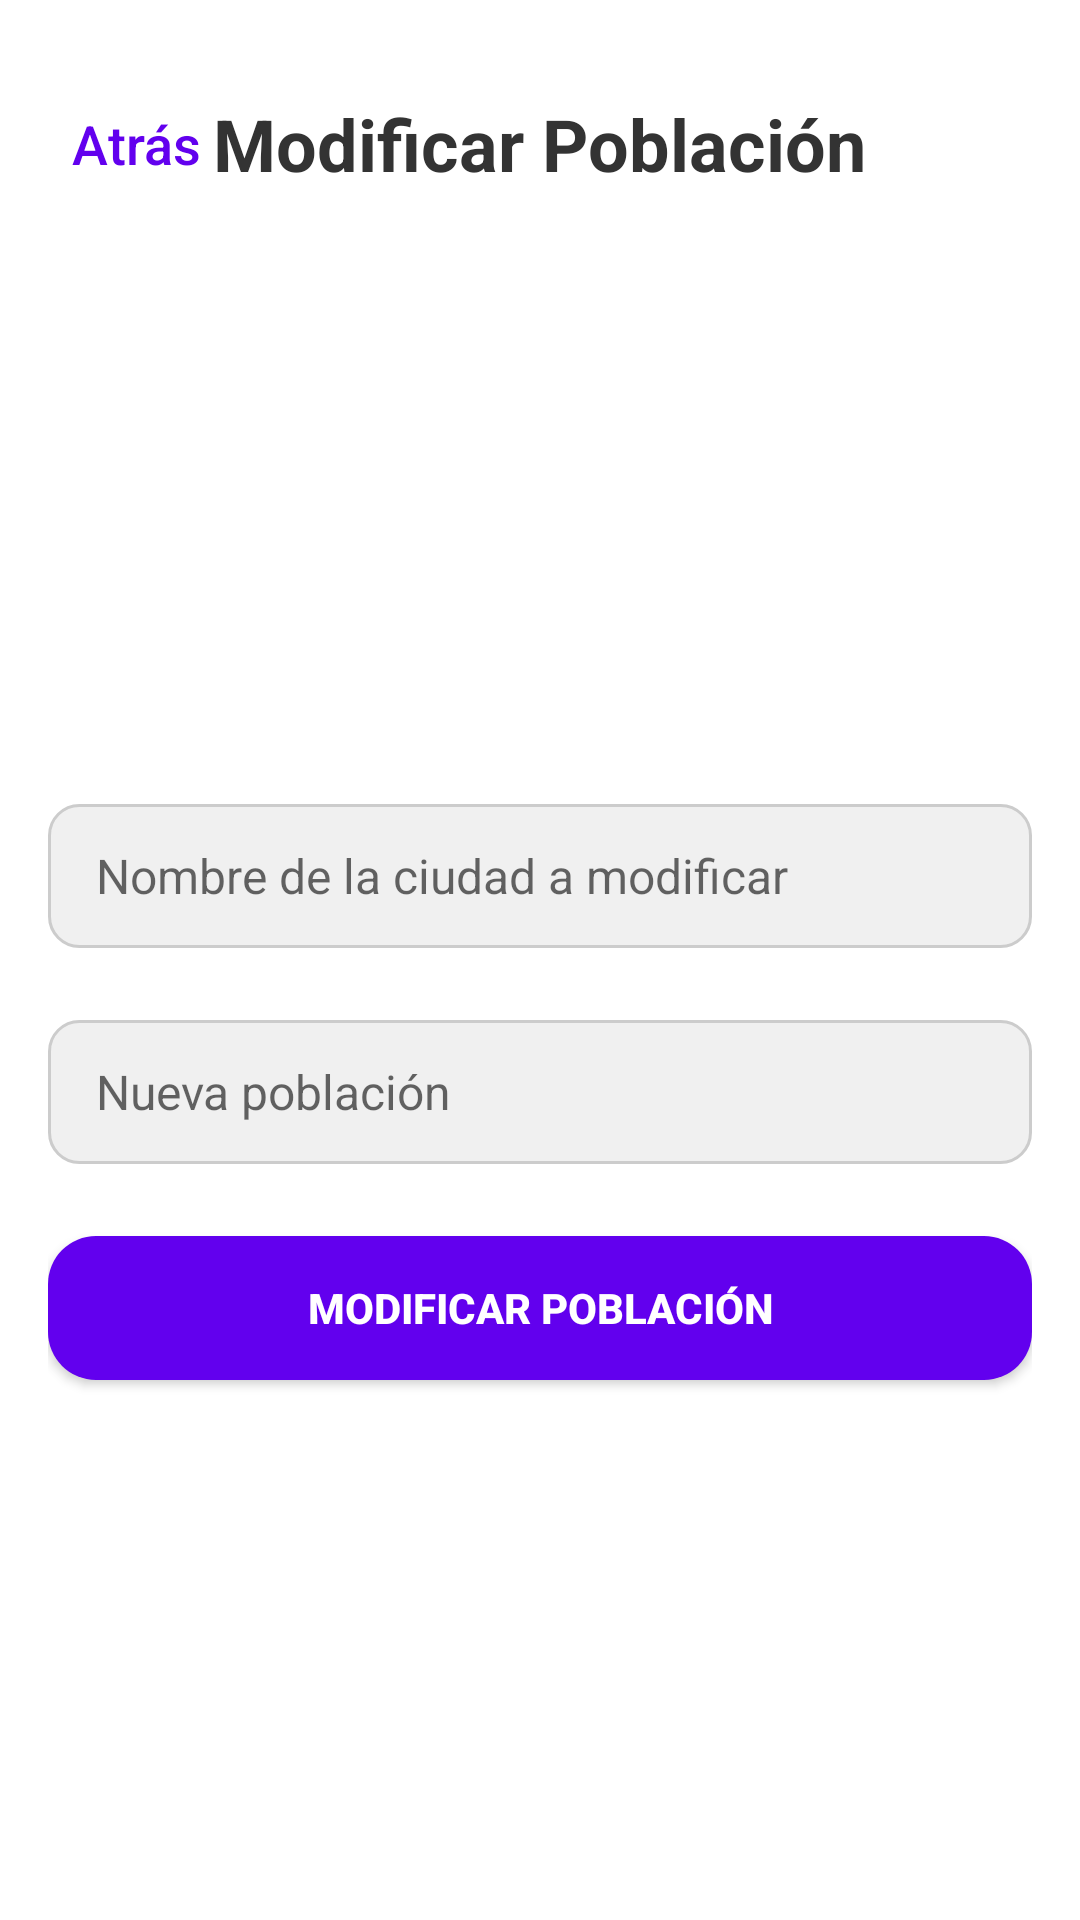

This screen was rendered from an Android layout file. Write that file and the resources it references.
<!-- AndroidManifest.xml: application theme Theme.AppCapitales -->
<!-- res/layout/activity_modificar_ciudad.xml -->
<?xml version="1.0" encoding="utf-8"?>
<LinearLayout xmlns:android="http://schemas.android.com/apk/res/android"
    android:orientation="vertical"
    android:layout_width="match_parent" android:layout_height="match_parent"
    android:padding="16dp"
    android:background="#FFF">

    <RelativeLayout
        android:layout_width="match_parent"
        android:layout_height="wrap_content"
        android:paddingBottom="8dp"
        android:paddingTop="8dp">

        <Button
            android:id="@+id/btnVolver"
            android:layout_width="wrap_content"
            android:layout_height="wrap_content"
            android:text="Atrás"
            android:textColor="#FF6200EE"
            android:textSize="18dp"
            android:background="?attr/selectableItemBackgroundBorderless"
            android:padding="8dp"
            android:minWidth="48dp"
            android:layout_alignParentStart="true"
            android:layout_centerVertical="true"
            android:textAllCaps="false"
            />

        <TextView
            android:id="@+id/tituloModificarPoblacion"
            android:layout_width="wrap_content"
            android:layout_height="wrap_content"
            android:text="Modificar Población"
            android:textSize="24sp"
            android:textStyle="bold"
            android:textColor="#333"
            android:layout_centerInParent="true" />
    </RelativeLayout>

    <Space
        android:layout_width="match_parent"
        android:layout_height="24dp" />

    <LinearLayout
        android:layout_width="match_parent"
        android:layout_height="0dp"
        android:layout_weight="1"
        android:orientation="vertical"
        android:gravity="center">

        <EditText
            android:id="@+id/editCiudad"
            android:layout_width="match_parent"
            android:layout_height="48dp"
            android:hint="Nombre de la ciudad a modificar"
            android:background="@drawable/bg_edittext"
            android:paddingStart="16dp"
            android:paddingEnd="16dp"
            android:textColor="#222"
            android:textSize="16sp"
            android:layout_marginBottom="24dp" />

        <EditText
            android:id="@+id/editPoblacion"
            android:layout_width="match_parent"
            android:layout_height="48dp"
            android:hint="Nueva población"
            android:inputType="number"
            android:background="@drawable/bg_edittext"
            android:paddingStart="16dp"
            android:paddingEnd="16dp"
            android:textColor="#222"
            android:textSize="16sp"
            android:layout_marginBottom="24dp" />

        <Button
            android:id="@+id/btnModificar"
            style="@style/ButtonCustomStyle"
            android:layout_width="match_parent"
            android:layout_height="wrap_content"
            android:text="Modificar población"
            android:background="@drawable/rounded_button"/>
    </LinearLayout>

</LinearLayout>
<!-- resources referenced by this layout -->
<resources>
  <!-- drawable bg_edittext (drawable) -->
  <?xml version="1.0" encoding="utf-8"?>
  <shape xmlns:android="http://schemas.android.com/apk/res/android"
      android:shape="rectangle" >
      <solid android:color="#f0f0f0" />
      <corners android:radius="10dp" />
      <stroke android:width="1dp" android:color="#ccc" />
  </shape>
  <!-- drawable rounded_button (drawable) -->
  <?xml version="1.0" encoding="utf-8"?>
  <shape xmlns:android="http://schemas.android.com/apk/res/android" android:shape="rectangle">
      <solid android:color="?android:attr/colorButtonNormal" />
      <corners android:radius="16dp" />
  </shape>
  <style name="ButtonCustomStyle" parent="Widget.AppCompat.Button">
          <item name="android:backgroundTint">#FF6200EE</item>  
          <item name="android:textColor">#FFFFFFFF</item>       
          <item name="android:padding">12dp</item>             
          <item name="android:textStyle">bold</item>           
          <item name="android:fontFamily">sans-serif-medium</item> 
  
      </style>
  <style name="Theme.AppCapitales" parent="Theme.AppCompat.Light.NoActionBar" />
</resources>
